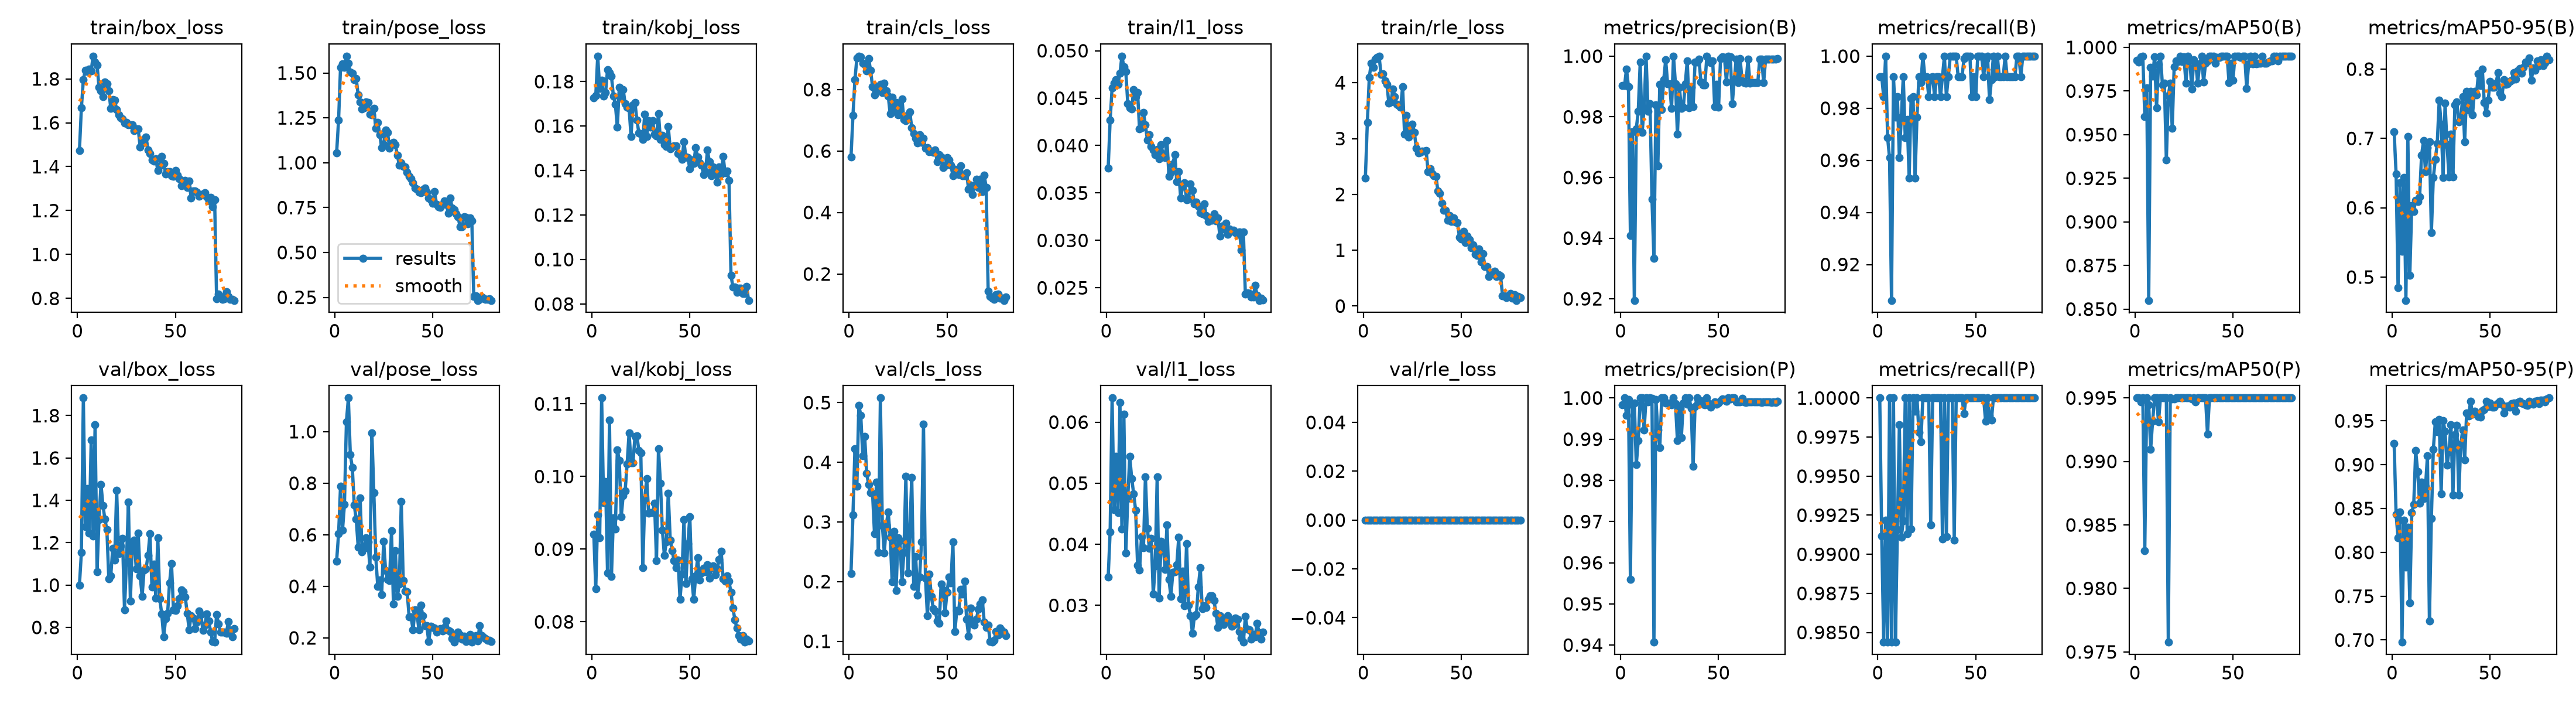

Data behind this chart, as committed beside it:
epoch, time, train/box_loss, train/pose_loss, train/kobj_loss, train/cls_loss, train/l1_loss, train/rle_loss, metrics/precision(B), metrics/recall(B), metrics/mAP50(B), metrics/mAP50-95(B), metrics/precision(P), metrics/recall(P), metrics/mAP50(P), metrics/mAP50-95(P), val/box_loss, val/pose_loss, val/kobj_loss, val/cls_loss, val/l1_loss, val/rle_loss, lr/pg0, lr/pg1
1, 79.75, 1.473, 1.055, 0.1727, 0.58, 0.03763, 2.296, 0.9904, 0.9922, 0.9927, 0.7093, 0.9983, 1, 0.995, 0.9242, 1, 0.4984, 0.09206, 0.2139, 0.03465, 0, 0.0006615, 0.0006615
2, 174.4, 1.667, 1.237, 0.1737, 0.7159, 0.04267, 3.287, 0.9902, 0.9922, 0.9916, 0.6489, 1, 0.9912, 0.995, 0.8431, 1.153, 0.6031, 0.08453, 0.3119, 0.04205, 0, 0.001328, 0.001328
3, 264.4, 1.796, 1.532, 0.1914, 0.8314, 0.04608, 4.1, 0.9958, 0.9844, 0.9947, 0.4845, 0.9958, 0.9844, 0.9947, 0.8163, 1.883, 0.7884, 0.09471, 0.4226, 0.06395, 0, 0.001992, 0.001992
4, 349.6, 1.84, 1.55, 0.1769, 0.902, 0.04657, 4.35, 0.99, 1, 0.9949, 0.636, 0.9997, 0.9922, 0.995, 0.8458, 1.276, 0.6178, 0.09156, 0.3594, 0.04571, 0, 0.001993, 0.001993
5, 456.2, 1.833, 1.531, 0.1805, 0.9086, 0.04694, 4.279, 0.9408, 0.9688, 0.9604, 0.5369, 0.956, 0.9844, 0.983, 0.6976, 1.456, 0.7174, 0.1108, 0.4957, 0.05435, 0, 0.001988, 0.001988
6, 547.8, 1.844, 1.594, 0.1735, 0.9071, 0.04645, 4.424, 0.9751, 0.9609, 0.9769, 0.6438, 0.9983, 1, 0.995, 0.8368, 1.245, 1.039, 0.09644, 0.4785, 0.04521, 0, 0.001981, 0.001981
7, 639.5, 1.837, 1.556, 0.1749, 0.8856, 0.04762, 4.454, 0.9195, 0.9062, 0.855, 0.4664, 0.9988, 0.9844, 0.9945, 0.7829, 1.685, 1.131, 0.09927, 0.4106, 0.06318, 0, 0.001973, 0.001973
8, 734.5, 1.904, 1.504, 0.1853, 0.882, 0.04943, 4.476, 0.976, 0.9922, 0.9886, 0.7023, 0.9838, 1, 0.9909, 0.8289, 1.232, 0.9105, 0.08675, 0.4429, 0.04253, 0, 0.001963, 0.001963
9, 813, 1.877, 1.5, 0.1841, 0.8603, 0.04832, 4.15, 0.9818, 0.9766, 0.9835, 0.5029, 0.9897, 0.9844, 0.9932, 0.7422, 1.757, 0.8618, 0.1077, 0.3814, 0.06133, 0, 0.001952, 0.001952
10, 907.3, 1.864, 1.463, 0.1825, 0.9011, 0.04781, 4.16, 0.998, 0.9844, 0.9946, 0.6028, 1, 0.9916, 0.995, 0.8451, 1.064, 0.7156, 0.08624, 0.3625, 0.03857, 0, 0.001939, 0.001939
11, 1002, 1.762, 1.469, 0.1734, 0.8623, 0.04442, 4.038, 0.9748, 0.9609, 0.9656, 0.5948, 1, 0.9983, 0.995, 0.8548, 1.309, 0.6602, 0.0943, 0.3486, 0.04752, 0, 0.001925, 0.001925
12, 1078, 1.746, 1.378, 0.1698, 0.8092, 0.04401, 3.968, 0.983, 0.9766, 0.9902, 0.6109, 0.9922, 0.9911, 0.9931, 0.9159, 1.476, 0.5527, 0.0928, 0.3477, 0.05439, 0, 0.001909, 0.001909
13, 1173, 1.718, 1.34, 0.1596, 0.7824, 0.04388, 3.631, 1, 0.9921, 0.995, 0.6089, 1, 0.9921, 0.995, 0.8922, 1.376, 0.7424, 0.1037, 0.2799, 0.05079, 0, 0.001892, 0.001892
14, 1268, 1.785, 1.3, 0.1775, 0.8097, 0.04589, 3.651, 0.9819, 0.9688, 0.9786, 0.6156, 0.9991, 1, 0.995, 0.8558, 1.311, 0.5332, 0.1022, 0.3671, 0.04828, 0, 0.001874, 0.001874
15, 1345, 1.777, 1.307, 0.1728, 0.8005, 0.04513, 3.884, 0.9842, 0.9757, 0.9793, 0.6761, 1, 0.9913, 0.995, 0.8803, 1.262, 0.5476, 0.0945, 0.2491, 0.04559, 0, 0.001854, 0.001854
16, 1440, 1.746, 1.339, 0.1764, 0.8171, 0.04562, 3.749, 0.9528, 0.9531, 0.9353, 0.6964, 0.9999, 1, 0.995, 0.8611, 1.03, 0.5878, 0.09738, 0.5078, 0.03653, 0, 0.001833, 0.001833
17, 1534, 1.666, 1.337, 0.17, 0.7897, 0.04174, 3.615, 0.9333, 0.9838, 0.9724, 0.6519, 0.9407, 0.9916, 0.9758, 0.8745, 1.043, 0.5712, 0.09805, 0.2938, 0.03576, 0, 0.001811, 0.001811
18, 1612, 1.705, 1.27, 0.1686, 0.8212, 0.04189, 3.589, 0.9839, 0.9844, 0.9794, 0.6866, 0.9996, 1, 0.995, 0.9101, 1.174, 0.4736, 0.1017, 0.2483, 0.04124, 0, 0.001787, 0.001787
19, 1706, 1.702, 1.266, 0.168, 0.7958, 0.04346, 3.565, 0.9638, 0.9531, 0.9537, 0.6947, 0.9922, 0.9991, 0.9949, 0.7215, 1.119, 0.996, 0.106, 0.2953, 0.03938, 0, 0.001763, 0.001763
20, 1797, 1.661, 1.303, 0.1554, 0.7795, 0.04218, 3.924, 0.9907, 0.9766, 0.989, 0.5639, 0.988, 1, 0.9949, 0.8385, 1.448, 0.7643, 0.1019, 0.317, 0.05107, 0, 0.001737, 0.001737
21, 1880, 1.635, 1.192, 0.1694, 0.7206, 0.0406, 3.081, 0.9825, 0.9922, 0.9921, 0.6433, 1, 0.9978, 0.995, 0.9175, 1.148, 0.5127, 0.1019, 0.2743, 0.04259, 0, 0.00171, 0.00171
22, 1975, 1.622, 1.226, 0.1705, 0.7744, 0.04112, 3.413, 0.9922, 0.9899, 0.9919, 0.6694, 1, 0.9972, 0.995, 0.9487, 1.185, 0.3987, 0.1055, 0.1995, 0.03937, 0, 0.001682, 0.001682
23, 2059, 1.617, 1.156, 0.1627, 0.7356, 0.0399, 3.024, 0.9988, 1, 0.995, 0.6925, 0.9988, 1, 0.995, 0.9375, 1.221, 0.4238, 0.1056, 0.284, 0.04096, 0, 0.001653, 0.001653
24, 2150, 1.599, 1.083, 0.1569, 0.7586, 0.03953, 3.102, 0.9909, 0.9922, 0.9919, 0.7551, 0.9987, 1, 0.995, 0.9514, 0.884, 0.3684, 0.1036, 0.1852, 0.03185, 0, 0.001623, 0.001623
25, 2244, 1.602, 1.103, 0.1564, 0.7182, 0.03905, 3.258, 0.9909, 0.9922, 0.9945, 0.7208, 0.9987, 1, 0.995, 0.867, 1.107, 0.5751, 0.1032, 0.2731, 0.03645, 0, 0.001592, 0.001592
26, 2324, 1.591, 1.183, 0.154, 0.7347, 0.0396, 3.11, 0.9828, 0.9844, 0.9795, 0.6439, 0.9984, 1, 0.995, 0.9504, 1.391, 0.4617, 0.08747, 0.2681, 0.05103, 0, 0.00156, 0.00156
27, 2418, 1.59, 1.168, 0.1653, 0.7695, 0.03862, 2.825, 1, 0.9919, 0.995, 0.7506, 1, 0.9919, 0.995, 0.9379, 0.9246, 0.4267, 0.0968, 0.2003, 0.03121, 0, 0.001527, 0.001527
28, 2513, 1.592, 1.083, 0.1552, 0.7026, 0.04008, 2.742, 0.9908, 0.9922, 0.9925, 0.6905, 0.9986, 1, 0.995, 0.8993, 1.196, 0.4227, 0.09973, 0.2486, 0.04052, 0, 0.001494, 0.001494
29, 2590, 1.564, 1.107, 0.1624, 0.6988, 0.03908, 2.753, 0.9742, 0.9844, 0.9761, 0.6446, 0.9897, 1, 0.9949, 0.9149, 1.211, 0.6147, 0.09497, 0.3768, 0.0402, 0, 0.001459, 0.001459
30, 2685, 1.573, 1.114, 0.1596, 0.717, 0.03871, 2.777, 0.9898, 0.9922, 0.9929, 0.7064, 0.9976, 1, 0.995, 0.9459, 1.076, 0.3322, 0.09502, 0.2148, 0.0359, 0, 0.001424, 0.001424
31, 2779, 1.571, 1.102, 0.1624, 0.7265, 0.04053, 2.775, 0.9827, 0.9922, 0.9909, 0.6441, 0.9904, 1, 0.9947, 0.8653, 1.245, 0.5392, 0.09503, 0.2817, 0.04321, 0, 0.001389, 0.001389
32, 2857, 1.49, 1.041, 0.1564, 0.6767, 0.03676, 2.789, 0.9831, 0.9844, 0.9795, 0.7487, 0.9988, 1, 0.995, 0.9345, 1.044, 0.3605, 0.09635, 0.3748, 0.03422, 0, 0.001353, 0.001353
33, 2952, 1.508, 0.9877, 0.1555, 0.6569, 0.0372, 2.413, 0.9909, 0.9922, 0.9906, 0.7525, 1, 0.991, 0.995, 0.945, 0.9469, 0.4086, 0.08839, 0.1921, 0.03148, 0, 0.001316, 0.001316
34, 3046, 1.524, 1, 0.1656, 0.6417, 0.03807, 2.46, 0.9985, 1, 0.995, 0.724, 0.9985, 1, 0.995, 0.8654, 1.071, 0.7297, 0.1038, 0.242, 0.03543, 0, 0.001279, 0.001279
35, 3125, 1.536, 0.9804, 0.1539, 0.6261, 0.03903, 2.379, 0.9829, 0.9844, 0.9803, 0.7272, 1, 0.9911, 0.995, 0.9234, 1.076, 0.4221, 0.0991, 0.1773, 0.03549, 0, 0.001241, 0.001241
36, 3220, 1.477, 0.9756, 0.1558, 0.6534, 0.03621, 2.337, 0.9897, 0.9922, 0.9908, 0.7603, 0.9975, 1, 0.995, 0.9395, 1.14, 0.3806, 0.09262, 0.2073, 0.03661, 0, 0.001203, 0.001203
37, 3308, 1.46, 0.9487, 0.1515, 0.628, 0.03726, 2.327, 0.9833, 1, 0.9922, 0.6949, 0.9833, 1, 0.9922, 0.9058, 1.241, 0.3787, 0.08916, 0.2667, 0.04111, 0, 0.001165, 0.001165
38, 3395, 1.432, 0.9235, 0.1508, 0.6412, 0.03446, 2.066, 0.998, 1, 0.995, 0.7682, 0.998, 1, 0.995, 0.9593, 0.9903, 0.2816, 0.09097, 0.4642, 0.03106, 0, 0.001126, 0.001126
39, 3492, 1.425, 0.9125, 0.1598, 0.6083, 0.03571, 2.022, 0.9981, 1, 0.995, 0.7406, 1, 0.9909, 0.995, 0.9555, 1.1, 0.2809, 0.09771, 0.2054, 0.03562, 0, 0.001088, 0.001088
40, 3582, 1.435, 0.8893, 0.1497, 0.6116, 0.0361, 1.841, 0.9989, 1, 0.995, 0.7679, 0.9989, 1, 0.995, 0.9723, 0.9376, 0.2319, 0.09127, 0.1427, 0.02995, 0, 0.001049, 0.001049
41, 3687, 1.382, 0.8577, 0.1506, 0.5982, 0.03426, 1.713, 0.9915, 0.9922, 0.9908, 0.7342, 0.9993, 1, 0.995, 0.9576, 1.224, 0.3086, 0.08977, 0.2124, 0.04012, 0, 0.00101, 0.00101
42, 3781, 1.404, 0.8517, 0.1511, 0.5989, 0.03435, 1.713, 0.9906, 0.9922, 0.9941, 0.7678, 0.9984, 1, 0.995, 0.9608, 0.9356, 0.2963, 0.08839, 0.1756, 0.02999, 0, 0.0009711, 0.0009711
43, 3859, 1.448, 0.8363, 0.1512, 0.5952, 0.03596, 1.539, 0.9905, 0.9922, 0.9942, 0.763, 0.9984, 1, 0.995, 0.9587, 0.8628, 0.2305, 0.08746, 0.1547, 0.02831, 0, 0.0009323, 0.0009323
44, 3953, 1.415, 0.8327, 0.1477, 0.6025, 0.03525, 1.623, 1, 0.999, 0.995, 0.7927, 1, 0.999, 0.995, 0.9549, 0.7547, 0.3264, 0.08848, 0.1509, 0.02541, 0, 0.0008936, 0.0008936
45, 4048, 1.366, 0.8476, 0.1468, 0.5647, 0.03388, 1.518, 0.9986, 1, 0.995, 0.7766, 0.9986, 1, 0.995, 0.9546, 0.8425, 0.2851, 0.08307, 0.1343, 0.02825, 0, 0.0008551, 0.0008551
46, 4125, 1.378, 0.8603, 0.1449, 0.5881, 0.03402, 1.58, 0.9978, 1, 0.995, 0.8001, 0.9978, 1, 0.995, 0.9613, 0.8664, 0.2464, 0.08654, 0.1298, 0.02847, 0, 0.0008169, 0.0008169
47, 4220, 1.377, 0.8368, 0.153, 0.5804, 0.03359, 1.503, 0.9984, 1, 0.995, 0.7515, 0.9984, 1, 0.995, 0.9632, 1.011, 0.2475, 0.09409, 0.1955, 0.03303, 0, 0.0007789, 0.0007789
48, 4314, 1.358, 0.8035, 0.146, 0.5459, 0.03294, 1.493, 0.9834, 0.9844, 0.9798, 0.7366, 0.999, 1, 0.995, 0.9721, 1.101, 0.1858, 0.08525, 0.186, 0.03614, 0, 0.0007413, 0.0007413
49, 4391, 1.355, 0.7935, 0.1459, 0.5526, 0.03279, 1.233, 0.9907, 0.9922, 0.9908, 0.7554, 0.9986, 1, 0.995, 0.9662, 0.8819, 0.2445, 0.09073, 0.1482, 0.02943, 0, 0.0007041, 0.0007041
50, 4486, 1.383, 0.7742, 0.1407, 0.5781, 0.03387, 1.2, 0.9831, 0.9844, 0.9812, 0.7825, 0.9988, 1, 0.995, 0.9703, 0.879, 0.2409, 0.0945, 0.1821, 0.02995, 0, 0.0006673, 0.0006673
51, 4579, 1.361, 0.8383, 0.1448, 0.5719, 0.03261, 1.34, 0.9993, 1, 0.995, 0.7734, 0.9993, 1, 0.995, 0.9653, 0.9012, 0.2372, 0.08589, 0.2072, 0.02967, 0, 0.0006311, 0.0006311
52, 4659, 1.345, 0.769, 0.1431, 0.5546, 0.032, 1.141, 0.9998, 1, 0.995, 0.7739, 0.9998, 1, 0.995, 0.9659, 0.9342, 0.2226, 0.0831, 0.1975, 0.03095, 0, 0.0005955, 0.0005955
53, 4754, 1.313, 0.7552, 0.1502, 0.5189, 0.03238, 1.254, 0.9997, 1, 0.995, 0.7798, 0.9997, 1, 0.995, 0.9681, 0.9761, 0.2296, 0.08634, 0.2663, 0.03154, 0, 0.0005605, 0.0005605
54, 4841, 1.333, 0.752, 0.146, 0.5397, 0.0321, 1.194, 0.9914, 0.9922, 0.9942, 0.7944, 0.9992, 1, 0.995, 0.9705, 0.9683, 0.2368, 0.0888, 0.1164, 0.0316, 0, 0.0005263, 0.0005263
55, 4929, 1.338, 0.7689, 0.1434, 0.5377, 0.03283, 1.047, 1, 0.9985, 0.995, 0.7654, 1, 0.9985, 0.995, 0.9725, 0.9442, 0.2261, 0.08579, 0.1516, 0.0308, 0, 0.0004927, 0.0004927
56, 5024, 1.306, 0.7873, 0.1424, 0.524, 0.03207, 1.1, 0.9998, 1, 0.995, 0.7602, 0.9998, 1, 0.995, 0.9692, 0.8675, 0.2406, 0.08674, 0.1512, 0.02871, 0, 0.00046, 0.00046
57, 5104, 1.336, 0.7684, 0.1382, 0.551, 0.03236, 0.9285, 0.9844, 0.9832, 0.9765, 0.7847, 1, 0.9989, 0.995, 0.9589, 0.7887, 0.2666, 0.0874, 0.1871, 0.02638, 0, 0.0004281, 0.0004281
58, 5198, 1.256, 0.7184, 0.1394, 0.5203, 0.03047, 0.9099, 0.9922, 0.9909, 0.9906, 0.7777, 1, 0.9986, 0.995, 0.9652, 0.8554, 0.2289, 0.08689, 0.1794, 0.0283, 0, 0.0003971, 0.0003971
59, 5292, 1.29, 0.8029, 0.1492, 0.5199, 0.03153, 1.018, 0.9991, 1, 0.995, 0.7787, 0.9991, 1, 0.995, 0.9671, 0.8444, 0.2244, 0.08784, 0.2008, 0.02776, 0, 0.000367, 0.000367
60, 5370, 1.29, 0.7472, 0.1439, 0.5284, 0.03119, 0.7907, 0.9912, 0.9922, 0.9907, 0.7818, 0.999, 1, 0.995, 0.9655, 0.7935, 0.1978, 0.08597, 0.1366, 0.02688, 0, 0.000338, 0.000338
... 20 more rows
